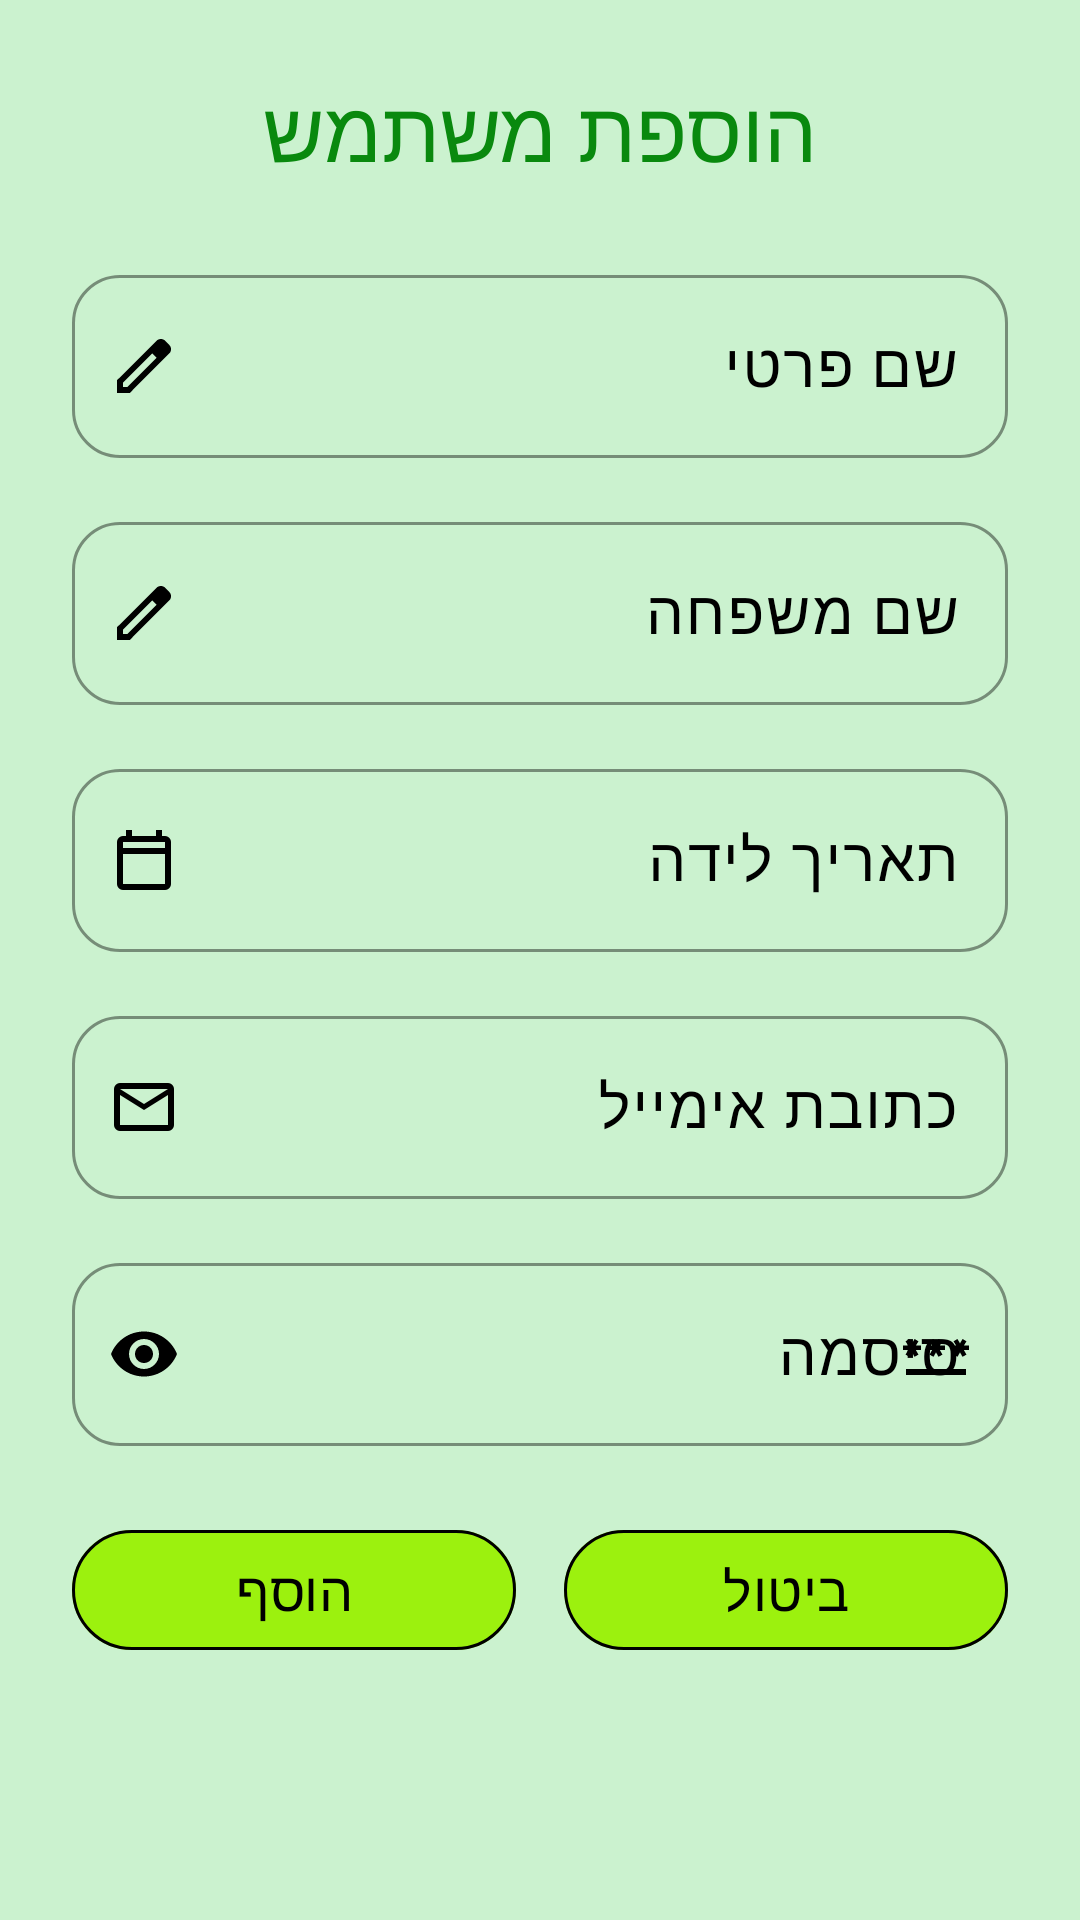

Here is an Android app screen rendered from its layout file. Give the layout XML and the strings, colors and styles it references.
<!-- AndroidManifest.xml: application theme Theme.SagivProject -->
<!-- res/layout/dialog_add_user.xml -->
<?xml version="1.0" encoding="utf-8"?>
<androidx.core.widget.NestedScrollView xmlns:android="http://schemas.android.com/apk/res/android"
    xmlns:app="http://schemas.android.com/apk/res-auto"
    android:layout_width="match_parent"
    android:layout_height="wrap_content"
    android:background="?attr/colorSurface"
    android:layoutDirection="rtl">

    <LinearLayout
        android:layout_width="match_parent"
        android:layout_height="wrap_content"
        android:gravity="center_horizontal"
        android:orientation="vertical"
        android:padding="24dp">

        <TextView
            android:layout_width="match_parent"
            android:layout_height="wrap_content"
            android:layout_marginBottom="24dp"
            android:fontFamily="@font/headline_hebrew"
            android:gravity="center"
            android:text="@string/add_user"
            android:textColor="@color/headline"
            android:textSize="28sp" />

        <com.google.android.material.textfield.TextInputLayout
            android:layout_width="match_parent"
            android:layout_height="wrap_content"
            android:layout_marginBottom="16dp"
            android:fontFamily="@font/text_hebrew"
            app:boxBackgroundMode="outline"
            app:boxCornerRadiusBottomEnd="16dp"
            app:boxCornerRadiusBottomStart="16dp"
            app:boxCornerRadiusTopEnd="16dp"
            app:boxCornerRadiusTopStart="16dp"
            app:boxStrokeWidth="1dp"
            app:endIconDrawable="@drawable/ic_edit"
            app:endIconMode="custom">

            <com.google.android.material.textfield.TextInputEditText
                android:id="@+id/inputAddUserFirstName"
                android:layout_width="match_parent"
                android:layout_height="wrap_content"
                android:fontFamily="@font/text_hebrew"
                android:hint="@string/first_name"
                android:inputType="textPersonName"
                android:textSize="20sp" />
        </com.google.android.material.textfield.TextInputLayout>

        <com.google.android.material.textfield.TextInputLayout
            android:layout_width="match_parent"
            android:layout_height="wrap_content"
            android:layout_marginBottom="16dp"
            android:fontFamily="@font/text_hebrew"
            app:boxBackgroundMode="outline"
            app:boxCornerRadiusBottomEnd="16dp"
            app:boxCornerRadiusBottomStart="16dp"
            app:boxCornerRadiusTopEnd="16dp"
            app:boxCornerRadiusTopStart="16dp"
            app:boxStrokeWidth="1dp"
            app:endIconDrawable="@drawable/ic_edit"
            app:endIconMode="custom">

            <com.google.android.material.textfield.TextInputEditText
                android:id="@+id/inputAddUserLastName"
                android:layout_width="match_parent"
                android:layout_height="wrap_content"
                android:fontFamily="@font/text_hebrew"
                android:hint="@string/last_name"
                android:inputType="textPersonName"
                android:textSize="20sp" />
        </com.google.android.material.textfield.TextInputLayout>

        <com.google.android.material.textfield.TextInputLayout
            android:layout_width="match_parent"
            android:layout_height="wrap_content"
            android:layout_marginBottom="16dp"
            app:boxBackgroundMode="outline"
            app:boxCornerRadiusBottomEnd="16dp"
            app:boxCornerRadiusBottomStart="16dp"
            app:boxCornerRadiusTopEnd="16dp"
            app:boxCornerRadiusTopStart="16dp"
            app:boxStrokeWidth="1dp"
            app:endIconDrawable="@drawable/ic_calendar"
            app:endIconMode="custom">

            <com.google.android.material.textfield.TextInputEditText
                android:id="@+id/inputAddUserBirthDate"
                android:layout_width="match_parent"
                android:layout_height="wrap_content"
                android:clickable="true"
                android:focusable="false"
                android:fontFamily="@font/text_hebrew"
                android:hint="@string/birth_date"
                android:textSize="20sp" />
        </com.google.android.material.textfield.TextInputLayout>

        <com.google.android.material.textfield.TextInputLayout
            android:layout_width="match_parent"
            android:layout_height="wrap_content"
            android:layout_marginBottom="16dp"
            android:fontFamily="@font/text_hebrew"
            app:boxBackgroundMode="outline"
            app:boxCornerRadiusBottomEnd="16dp"
            app:boxCornerRadiusBottomStart="16dp"
            app:boxCornerRadiusTopEnd="16dp"
            app:boxCornerRadiusTopStart="16dp"
            app:boxStrokeWidth="1dp"
            app:endIconDrawable="@drawable/ic_email"
            app:endIconMode="custom">

            <com.google.android.material.textfield.TextInputEditText
                android:id="@+id/inputAddUserEmail"
                android:layout_width="match_parent"
                android:layout_height="wrap_content"
                android:fontFamily="@font/text_hebrew"
                android:hint="@string/mail_address"
                android:inputType="textEmailAddress"
                android:textDirection="ltr"
                android:textSize="20sp" />
        </com.google.android.material.textfield.TextInputLayout>

        <com.google.android.material.textfield.TextInputLayout
            android:layout_width="match_parent"
            android:layout_height="wrap_content"
            android:layout_marginBottom="24dp"
            android:fontFamily="@font/text_hebrew"
            app:boxBackgroundMode="outline"
            app:boxCornerRadiusBottomEnd="16dp"
            app:boxCornerRadiusBottomStart="16dp"
            app:boxCornerRadiusTopEnd="16dp"
            app:boxCornerRadiusTopStart="16dp"
            app:boxStrokeWidth="1dp"
            app:endIconMode="password_toggle"
            app:startIconDrawable="@drawable/ic_password">

            <com.google.android.material.textfield.TextInputEditText
                android:id="@+id/inputAddUserPassword"
                android:layout_width="match_parent"
                android:layout_height="wrap_content"
                android:fontFamily="@font/text_hebrew"
                android:hint="@string/password"
                android:inputType="textPassword"
                android:textDirection="ltr"
                android:textSize="20sp" />
        </com.google.android.material.textfield.TextInputLayout>

        <LinearLayout
            android:layout_width="match_parent"
            android:layout_height="wrap_content"
            android:gravity="center"
            android:orientation="horizontal">

            <com.google.android.material.button.MaterialButton
                android:id="@+id/btnAddUserCancel"
                android:layout_width="0dp"
                android:layout_height="wrap_content"
                android:layout_marginEnd="8dp"
                android:layout_weight="1"
                android:fontFamily="@font/text_hebrew"
                android:text="@string/cancel"
                android:textAllCaps="false"
                android:textSize="18sp"
                app:cornerRadius="30dp"
                app:strokeColor="?attr/colorOutline"
                app:strokeWidth="1dp" />

            <com.google.android.material.button.MaterialButton
                android:id="@+id/btnAddUserSave"
                android:layout_width="0dp"
                android:layout_height="wrap_content"
                android:layout_marginStart="8dp"
                android:layout_weight="1"
                android:fontFamily="@font/text_hebrew"
                android:text="@string/add"
                android:textAllCaps="false"
                android:textSize="18sp"
                app:cornerRadius="30dp"
                app:strokeWidth="1dp" />
        </LinearLayout>
    </LinearLayout>
</androidx.core.widget.NestedScrollView>
<!-- resources referenced by this layout -->
<resources>
  <color name="headline">#09890E</color>
  <!-- drawable ic_calendar (drawable) -->
  <vector xmlns:android="http://schemas.android.com/apk/res/android"
      android:width="24dp"
      android:height="24dp"
      android:viewportWidth="960"
      android:viewportHeight="960">
      <path
          android:fillColor="@color/buttons_text_color"
          android:pathData="M200,880q-33,0 -56.5,-23.5T120,800v-560q0,-33 23.5,-56.5T200,160h40v-80h80v80h320v-80h80v80h40q33,0 56.5,23.5T840,240v560q0,33 -23.5,56.5T760,880L200,880ZM200,800h560v-400L200,400v400ZM200,320h560v-80L200,240v80ZM200,320v-80,80Z" />
  </vector>
  <!-- drawable ic_edit (drawable) -->
  <vector xmlns:android="http://schemas.android.com/apk/res/android"
      android:width="24dp"
      android:height="24dp"
      android:viewportWidth="960"
      android:viewportHeight="960">
      <path
          android:fillColor="@color/buttons_text_color"
          android:pathData="M200,760h57l391,-391 -57,-57 -391,391v57ZM120,840v-170l528,-527q12,-11 26.5,-17t30.5,-6q16,0 31,6t26,18l55,56q12,11 17.5,26t5.5,30q0,16 -5.5,30.5T817,313L290,840L120,840ZM760,256 L704,200 760,256ZM619,341 L591,312 648,369 619,341Z" />
  </vector>
  <!-- drawable ic_email (drawable) -->
  <vector xmlns:android="http://schemas.android.com/apk/res/android"
      android:width="24dp"
      android:height="24dp"
      android:viewportWidth="960"
      android:viewportHeight="960">
      <path
          android:fillColor="@color/buttons_text_color"
          android:pathData="M160,800q-33,0 -56.5,-23.5T80,720v-480q0,-33 23.5,-56.5T160,160h640q33,0 56.5,23.5T880,240v480q0,33 -23.5,56.5T800,800L160,800ZM480,520L160,320v400h640v-400L480,520ZM480,440 L800,240L160,240l320,200ZM160,320v-80,480 -400Z" />
  </vector>
  <string name="add">הוסף</string>
  <string name="add_user">הוספת משתמש</string>
  <string name="birth_date">תאריך לידה</string>
  <string name="cancel">ביטול</string>
  <string name="first_name">שם פרטי</string>
  <string name="last_name">שם משפחה</string>
  <string name="mail_address">כתובת אימייל</string>
  <string name="password">סיסמה</string>
  <style name="Theme.SagivProject" parent="Theme.SagivProject.Light" />
  <color name="buttons_text_color">#FF000000</color>
  <style name="AppPopupMenuStyle" parent="Widget.AppCompat.PopupMenu">
          <item name="android:popupBackground">@color/popup_background_color</item>
          <item name="android:textAppearance">@style/PopupMenuTextAppearance</item>
      </style>
  <color name="background_color">#cbf2cf</color>
  <color name="background_color_nav">#9cf10e</color>
  <color name="nav_text_color">#FF000000</color>
  <color name="text_color">#FF000000</color>
  <color name="background_color_buttons">#9cf10e</color>
  <style name="AppTextInputLayoutStyle" parent="Widget.Material3.TextInputLayout.OutlinedBox">
          <item name="boxStrokeColor">@color/text_color</item>
          <item name="boxStrokeWidthFocused">1dp</item>
          <item name="hintTextColor">@color/text_color</item>
      </style>
  <style name="AppTextInputEditTextStyle" parent="Widget.Material3.TextInputEditText.OutlinedBox">
          <item name="android:textColor">@color/text_color</item>
          <item name="android:fontFamily">@font/text_hebrew</item>
      </style>
  <color name="error">#8C1A00</color>
  <color name="popup_background_color">#9cf10e</color>
  <style name="PopupMenuTextAppearance" parent="@android:style/TextAppearance">
          <item name="android:textColor">@color/text_color</item>
      </style>
</resources>
